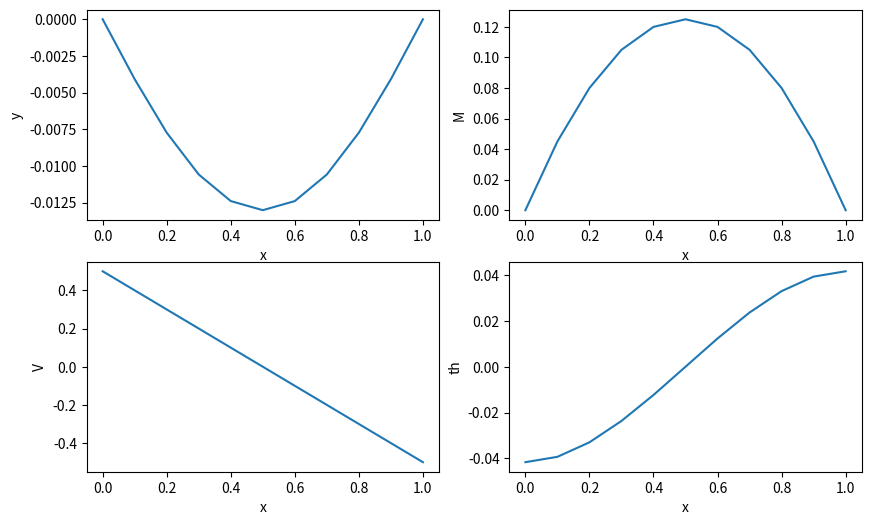

Python code for this plot:
from sympy import *
from numpy import *
import sympy as sp
import numpy as np
import matplotlib.pyplot as plt
sp.init_printing(use_latex = "mathjax")
a, L, x , EI = symbols("a L x EI")
q = -a
fig, ax = plt.subplots(2,2, figsize = (10,6))
plt.setp(ax[0,0], xlabel = "x", ylabel = "y")
plt.setp(ax[0,1], xlabel = "x", ylabel = "M")
plt.setp(ax[1,1], xlabel = "x", ylabel = "th")
plt.setp(ax[1,0], xlabel = "x", ylabel = "V")
y = Function("y")
th = y(x).diff(x)
M = EI * y(x).diff(x,2)
V = EI * y(x).diff(x,3)
M1 = M.subs(x,0)
M2 = M.subs(x,L)
V1 = V.subs(x,0)
V2 = V.subs(x,L)
y1 = y(x).subs(x,0)
y2 = y(x).subs(x,L)
s = dsolve(EI*y(x).diff(x,4)-q, y(x),ics={M1/EI:0,M2/EI:0,y1:0,y2:0})
y = s.rhs
th = y.diff(x)
M = EI * y.diff(x,2)
V = EI * y.diff(x,3)
x1 = np.arange(0,1.1,0.1)
y = y.subs({L:1, a:1, EI:1})
y_list = [y.subs({x:i}) for i in x1]
th = th.subs({L:1, a:1, EI:1})
th_list = [th.subs({x:i}) for i in x1]
M = M.subs({L:1, a:1, EI:1})
M_list = [M.subs({x:i}) for i in x1]
V = V.subs({L:1, a:1, EI:1})
V_list = [V.subs({x:i}) for i in x1]
ax[0,0].plot(x1, y_list)
ax[0,1].plot(x1, M_list)
ax[1,0].plot(x1, V_list)
ax[1,1].plot(x1, th_list)
